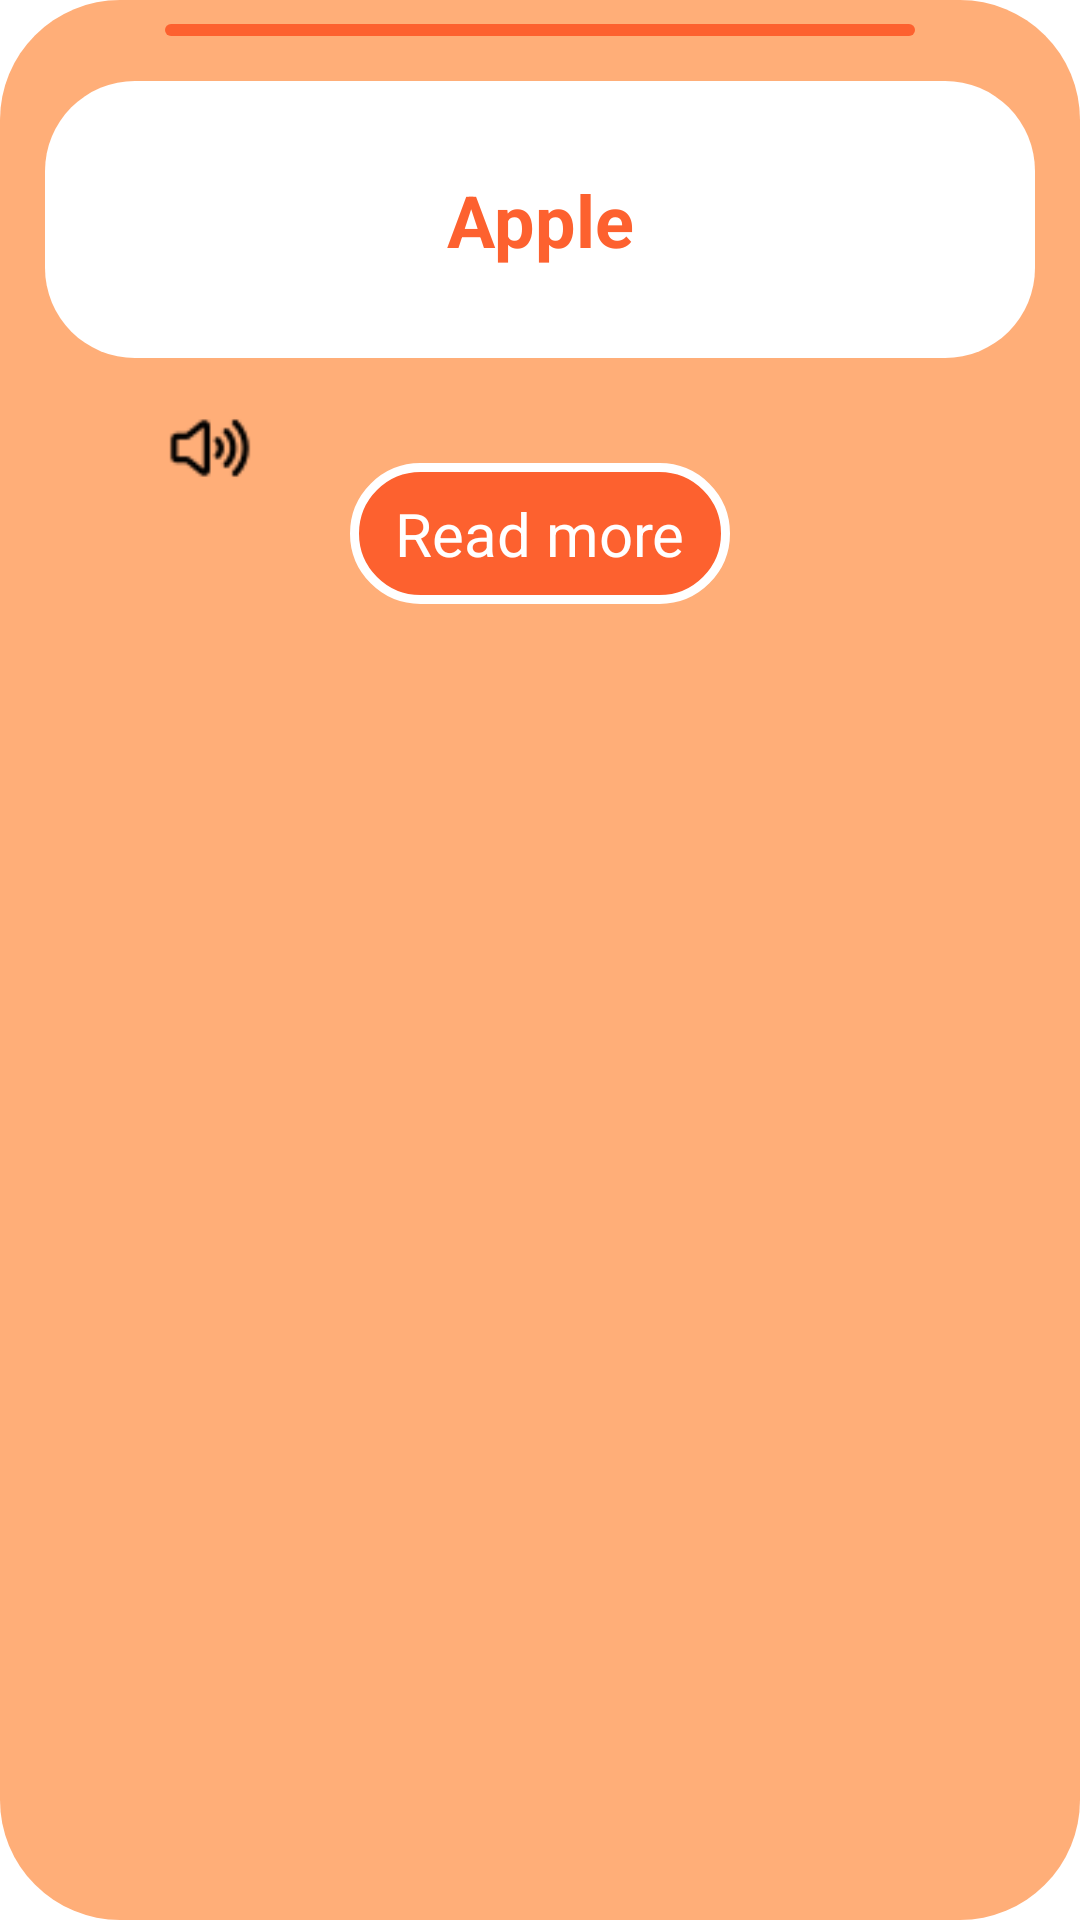

Layout XML and referenced resources for this Android screen:
<!-- AndroidManifest.xml: application theme Theme.FindFruit -->
<!-- res/layout/bottomsheet_dialog.xml -->
<?xml version="1.0" encoding="utf-8"?>
<RelativeLayout xmlns:android="http://schemas.android.com/apk/res/android"
    android:layout_width="match_parent"
    android:background="@drawable/bottom_sheet_bg"
    android:layout_height="wrap_content">
    <View
        android:layout_width="250dp"
        android:layout_height="4dp"
        android:id="@+id/bottomSheet_slider"
        android:background="@drawable/slider_bg"
        android:layout_centerHorizontal="true"
        android:layout_marginTop="8dp"/>
    <TextView
        android:layout_width="match_parent"
        android:layout_height="wrap_content"
        android:text="Apple"
        android:id="@+id/result"
        android:textSize="24sp"
        android:layout_marginVertical="15dp"
        android:textColor="@color/orange"
        android:textStyle="bold"
        android:layout_marginHorizontal="10dp"
        android:textAlignment="center"
        android:layout_below="@+id/bottomSheet_slider"
        android:background="@drawable/result_bg"/>
    <ImageView
        android:layout_width="30dp"
        android:layout_height="30dp"
        android:id="@+id/speakerImageView"
        android:layout_below="@+id/result"
        android:src="@drawable/ic_speaker"
        android:layout_marginLeft="50dp"
        android:layout_centerVertical="true" />
    <TextView
        android:layout_width="wrap_content"
        android:layout_height="wrap_content"
        android:text="Read more"
        android:textColor="@color/white"
        android:id="@+id/readMoreBtn"
        android:layout_centerVertical="true"
        android:layout_centerHorizontal="true"
        android:textSize="20sp"
        android:layout_marginTop="20dp"
        android:layout_below="@+id/result"
        android:background="@drawable/readmore_bg" />

    


</RelativeLayout>
<!-- resources referenced by this layout -->
<resources>
  <color name="orange">#FD612F</color>
  <color name="white">#FFFFFFFF</color>
  <!-- drawable bottom_sheet_bg (drawable) -->
  <?xml version="1.0" encoding="utf-8"?>
  <shape xmlns:android="http://schemas.android.com/apk/res/android">
      <solid android:color="@color/pale_orange"/>
      <corners
          android:radius="40dp"/>
      <padding
          android:left="5dp"
          android:right="5dp"
          android:top="0dp"
          android:bottom="30dp"/>
  </shape>
  <!-- drawable ic_speaker: png bitmap (drawable, 690 bytes) -->
  <!-- drawable readmore_bg (drawable) -->
  <?xml version="1.0" encoding="utf-8"?>
  <shape xmlns:android="http://schemas.android.com/apk/res/android">
          <stroke
              android:color="@color/white"
              android:width="3dp"/>
          <corners
              android:radius="30dp"/>
          <solid
              android:color="@color/orange"/>
          <padding
              android:top="10dp"
              android:right="15dp"
              android:bottom="10dp"
              android:left="15dp"/>
  </shape>
  <!-- drawable result_bg (drawable) -->
  <?xml version="1.0" encoding="utf-8"?>
  <shape xmlns:android="http://schemas.android.com/apk/res/android">
          <solid
              android:color="@color/white"/>
          <corners
              android:radius="30dp"/>
          <padding
              android:top="30dp"
              android:bottom="30dp"
              android:left="0dp"
              android:right="0dp"/>
  </shape>
  <!-- drawable slider_bg (drawable) -->
  <?xml version="1.0" encoding="utf-8"?>
  <shape xmlns:android="http://schemas.android.com/apk/res/android">
          <solid
              android:color="@color/orange"/>
          <corners
              android:radius="50dp"/>
  </shape>
  <style name="Theme.FindFruit" parent="Theme.MaterialComponents.Light.NoActionBar">
          
          <item name="colorPrimary">@color/orange</item>
          <item name="colorPrimaryVariant">@color/orange</item>
          <item name="colorOnPrimary">@color/white</item>
          
          <item name="colorSecondary">@color/teal_200</item>
          <item name="colorSecondaryVariant">@color/teal_700</item>
          <item name="colorOnSecondary">@color/black</item>
          
          <item name="android:statusBarColor" tools:targetApi="l">?attr/colorPrimaryVariant</item>
          
      </style>
  <color name="pale_orange">#ffae78</color>
  <color name="teal_200">#FF03DAC5</color>
  <color name="teal_700">#FF018786</color>
  <color name="black">#FF000000</color>
</resources>
